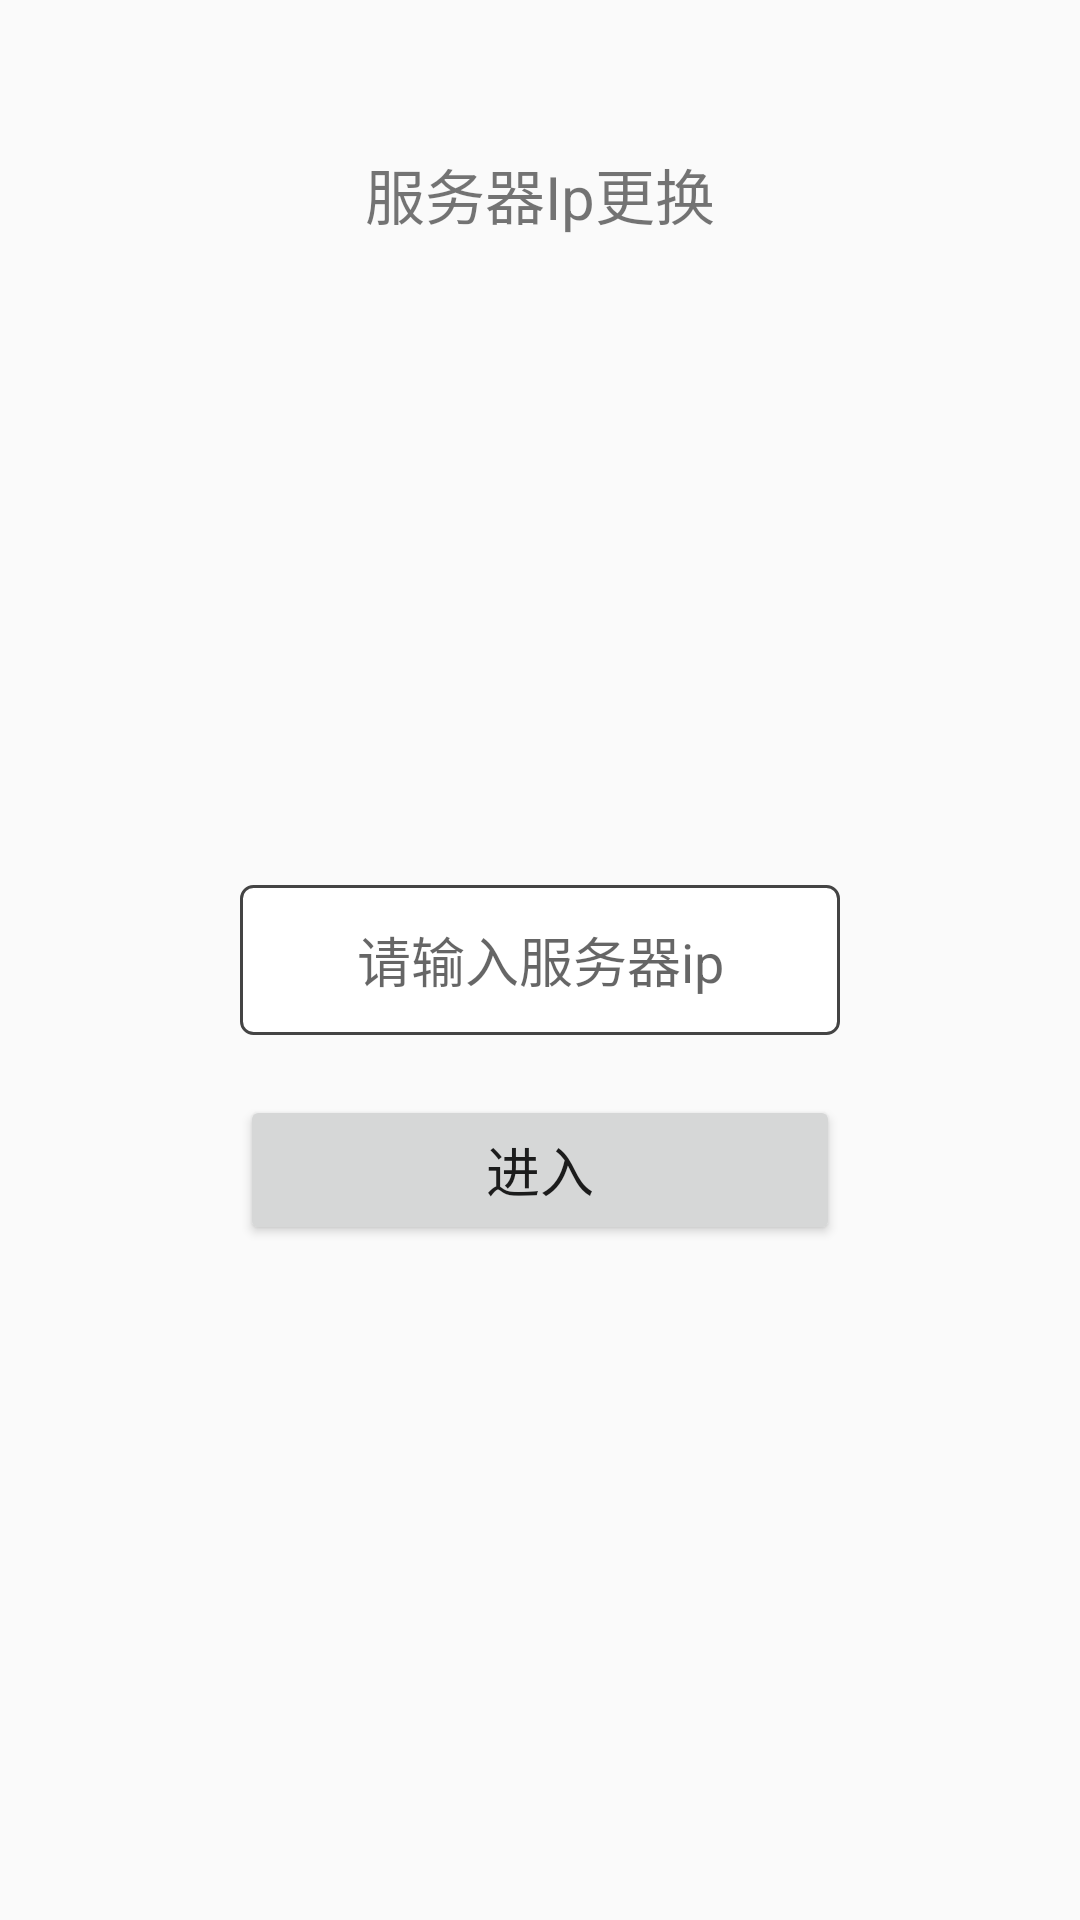

This screen was rendered from an Android layout file. Write that file and the resources it references.
<!-- AndroidManifest.xml: application theme Theme.AppCompat.Light.NoActionBar -->
<!-- res/layout/activity_ip_input_layout.xml -->
<?xml version="1.0" encoding="utf-8"?>
<RelativeLayout xmlns:android="http://schemas.android.com/apk/res/android"
    android:layout_width="match_parent"
    android:layout_height="match_parent">

    <TextView
        android:layout_width="wrap_content"
        android:layout_height="wrap_content"
        android:layout_centerHorizontal="true"
        android:layout_marginTop="50dp"
        android:text="服务器Ip更换"
        android:textSize="20sp" />

    <EditText
        android:id="@+id/aiil_et_ip"
        android:layout_width="200dp"
        android:layout_height="50dp"
        android:layout_centerInParent="true"
        android:padding="5dp"
        android:gravity="center"
        android:layout_gravity="center"
        android:background="@drawable/edittext_round_bg"
        android:hint="请输入服务器ip" />

    <Button
        android:id="@+id/aiil_bt_next"
        android:layout_width="200dp"
        android:layout_height="50dp"
        android:layout_below="@+id/aiil_et_ip"
        android:layout_centerHorizontal="true"
        android:layout_marginTop="20dp"
        android:text="进入"
        android:textSize="18sp" />

</RelativeLayout>
<!-- resources referenced by this layout -->
<resources>
  <!-- drawable edittext_round_bg (drawable) -->
  <?xml version="1.0" encoding="utf-8"?>
  <shape xmlns:android="http://schemas.android.com/apk/res/android"
      android:shape="rectangle">
  
      <stroke
          android:width="1dp"
          android:color="#444444" />
      <solid android:color="#FFFFFF"/>
      <corners android:radius="4dp" />
  
  </shape>
</resources>
